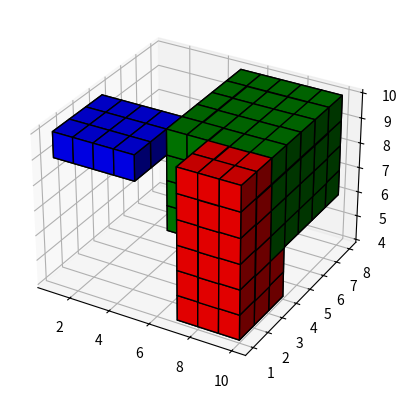

Write the Python code that produced this figure.
import matplotlib.pyplot as plt
import numpy as np

a = [(0, 0.5), (0, 0.4), (0.8, 1)]
b = [(0.4, 1), (0.2, 0.8), (0.5, 1)]
c = [(0.6, 1), (0, 0.4), (0.3, 1)]

# prepare some coordinates
x, y, z = np.indices((10, 10, 10))/10

# draw cuboids in the top left and bottom right corners, and a link between
# them
cube1 = (x > a[0][0]) & (x < a[0][1]) & (y > a[1][0]) & (y < a[1][1]) & (z > a[2][0]) & (z < a[2][1])
cube2 = (x > b[0][0]) & (x < b[0][1]) & (y > b[1][0]) & (y < b[1][1]) & (z > b[2][0]) & (z < b[2][1])
cube0 = (x > c[0][0]) & (x < c[0][1]) & (y > c[1][0]) & (y < c[1][1]) & (z > c[2][0]) & (z < c[2][1])

# combine the objects into a single boolean array
voxelarray = cube1 | cube2 | cube0

# set the colors of each object
colors = np.empty(voxelarray.shape, dtype=object)
colors[cube0] = 'red'
colors[cube1] = 'blue'
colors[cube2] = 'green'

# and plot everything
ax = plt.figure().add_subplot(projection='3d')
ax.voxels(voxelarray, facecolors=colors, edgecolor='k')

plt.show()